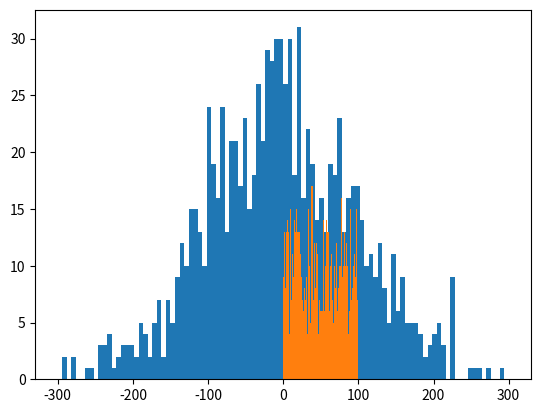

This chart was generated by the following Python code:
# 研究方差（MSD)，标准差/均方差(RMSD)，以及均方误差MSE
import matplotlib.pyplot as plt
import numpy as np

a = np.linspace(0,100,100).reshape(-1,2)
print(a)

rms = np.std(a)
print("RMS of all is",rms)

rms = np.std(a, axis=0)
print("RMS of column are",rms)

# rms = np.std(a, axis=1)
# print("RMS of row are",rms)


a = np.random.randn(1000)
print(a)
plt.hist(a*100, bins=100, range=(-300,300))
plt.show()

b = np.random.random(1000)
print(b)
plt.hist(b*100, bins=100, range=(0,100))
plt.show()


rms = np.std(a)
print("rms= ",rms)